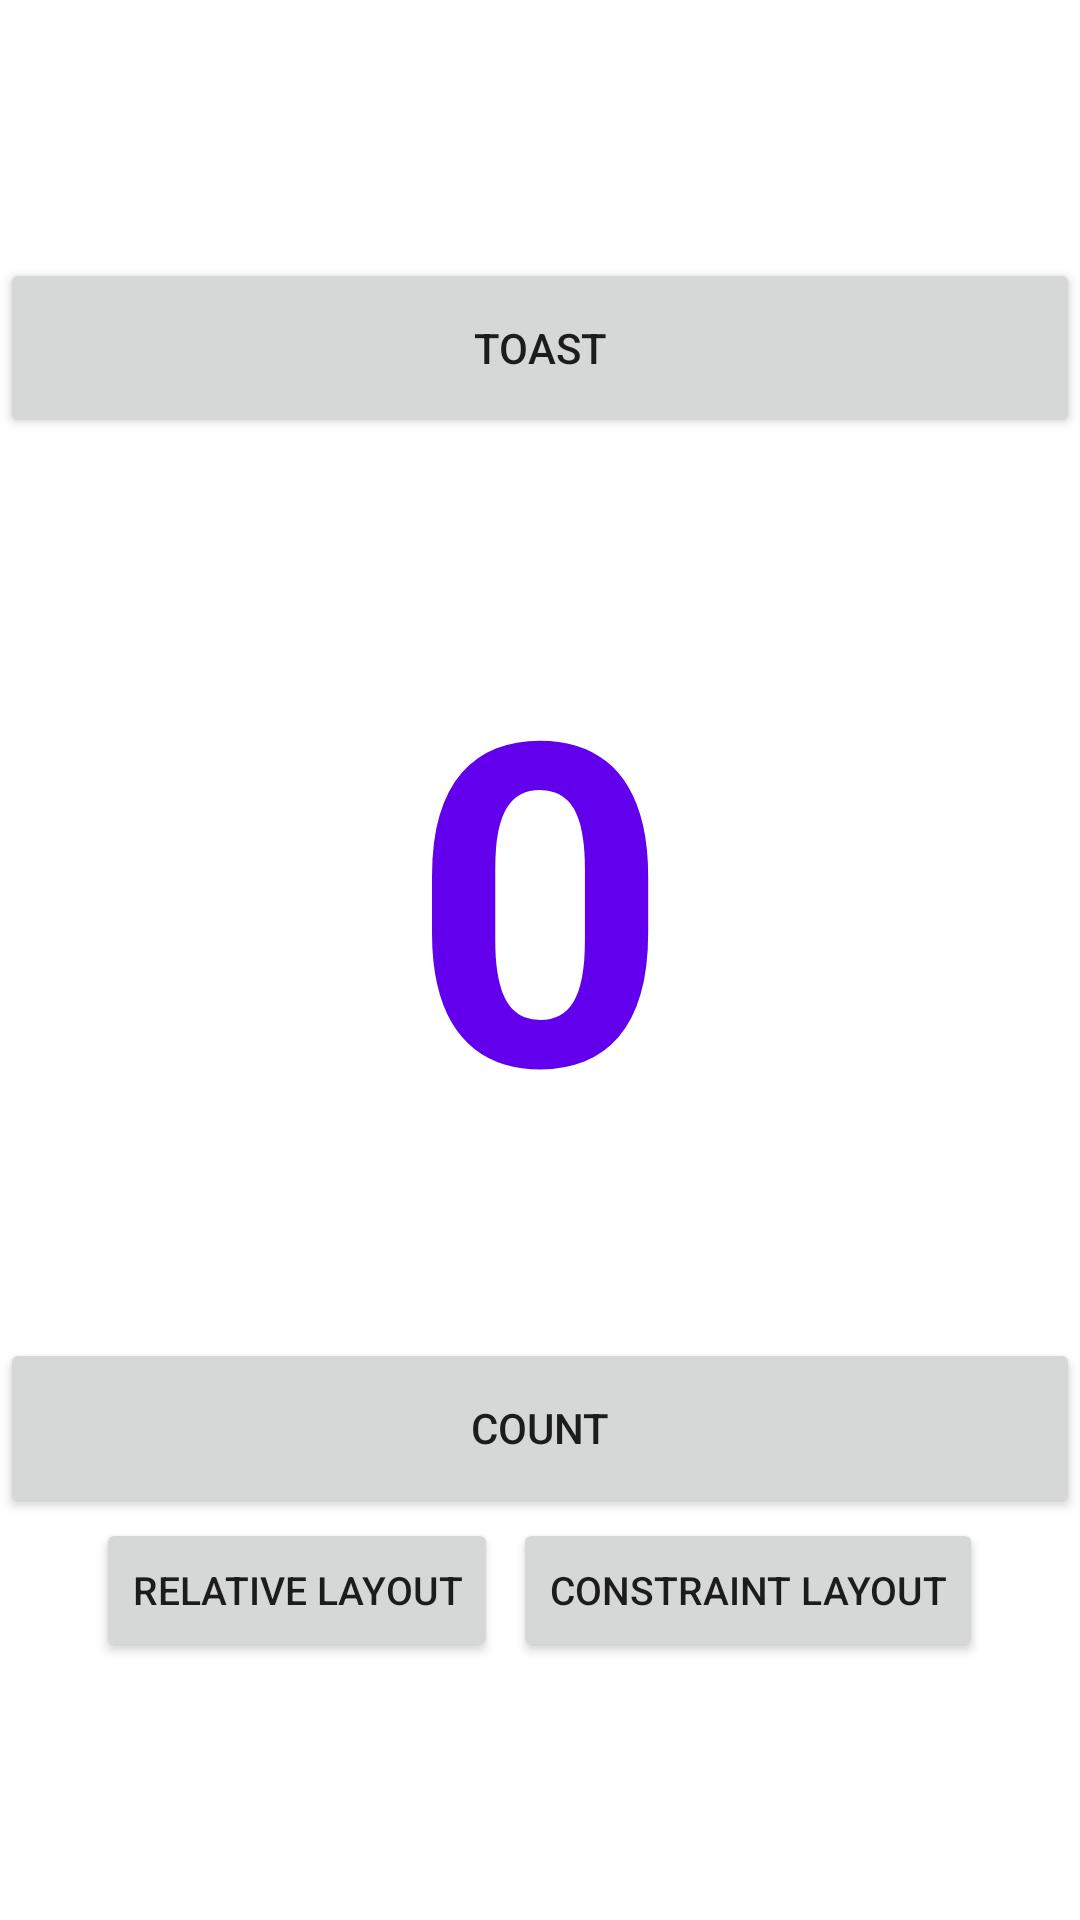

Android layout source for this screen:
<!-- AndroidManifest.xml: application theme Theme.Task12B -->
<!-- res/layout/activity_main.xml -->
<?xml version="1.0" encoding="utf-8"?>
<LinearLayout xmlns:android="http://schemas.android.com/apk/res/android"
    android:layout_width="match_parent"
    android:layout_height="match_parent"
    android:layout_margin="20sp"
    android:gravity="center"
    android:orientation="vertical">


    <Button
        android:id="@+id/button_toast"
        android:layout_width="match_parent"
        android:layout_height="wrap_content"
        android:height="60sp"
        android:text="Toast" />

    <TextView
        android:id="@+id/show_count"
        android:layout_width="match_parent"
        android:layout_height="wrap_content"
        android:height="300sp"
        android:background="@color/yellow"
        android:gravity="center"
        android:text="0"
        android:textColor="@color/purple_500"
        android:textSize="150sp"
        android:textStyle="bold" />


    <Button
        android:id="@+id/button_count"
        android:layout_width="match_parent"
        android:layout_height="wrap_content"
        android:height="60sp"
        android:text="Count" />


    <LinearLayout
        android:layout_width="wrap_content"
        android:layout_height="wrap_content">

        <Button
            android:id="@+id/goToRelativeLayout"
            android:layout_width="wrap_content"
            android:layout_height="wrap_content"
            android:layout_marginEnd="5dp"
            android:text="Relative Layout"
            android:textSize="13dp" />

        <Button
            android:id="@+id/goToConstraintLayout"
            android:layout_width="wrap_content"
            android:layout_height="wrap_content"
            android:text="Constraint Layout"
            android:textSize="13dp" />

    </LinearLayout>

</LinearLayout>
<!-- resources referenced by this layout -->
<resources>
  <style name="Theme.Task12B" parent="Theme.MaterialComponents.DayNight.DarkActionBar">
          
          <item name="colorPrimary">@color/purple_500</item>
          <item name="colorPrimaryVariant">@color/purple_700</item>
          <item name="colorOnPrimary">@color/white</item>
          
          <item name="colorSecondary">@color/teal_200</item>
          <item name="colorSecondaryVariant">@color/teal_700</item>
          <item name="colorOnSecondary">@color/black</item>
          
          <item name="android:statusBarColor">?attr/colorPrimaryVariant</item>
          
      </style>
  <!-- not gathered from this repository: default colours our renderer supplied (Android Studio template values) -->
  <color name="purple_500">#FF6200EE</color>
  <color name="purple_700">#FF3700B3</color>
  <color name="teal_200">#FF03DAC5</color>
  <color name="teal_700">#FF018786</color>
  <color name="black">#FF000000</color>
  <color name="white">#FFFFFFFF</color>
</resources>
